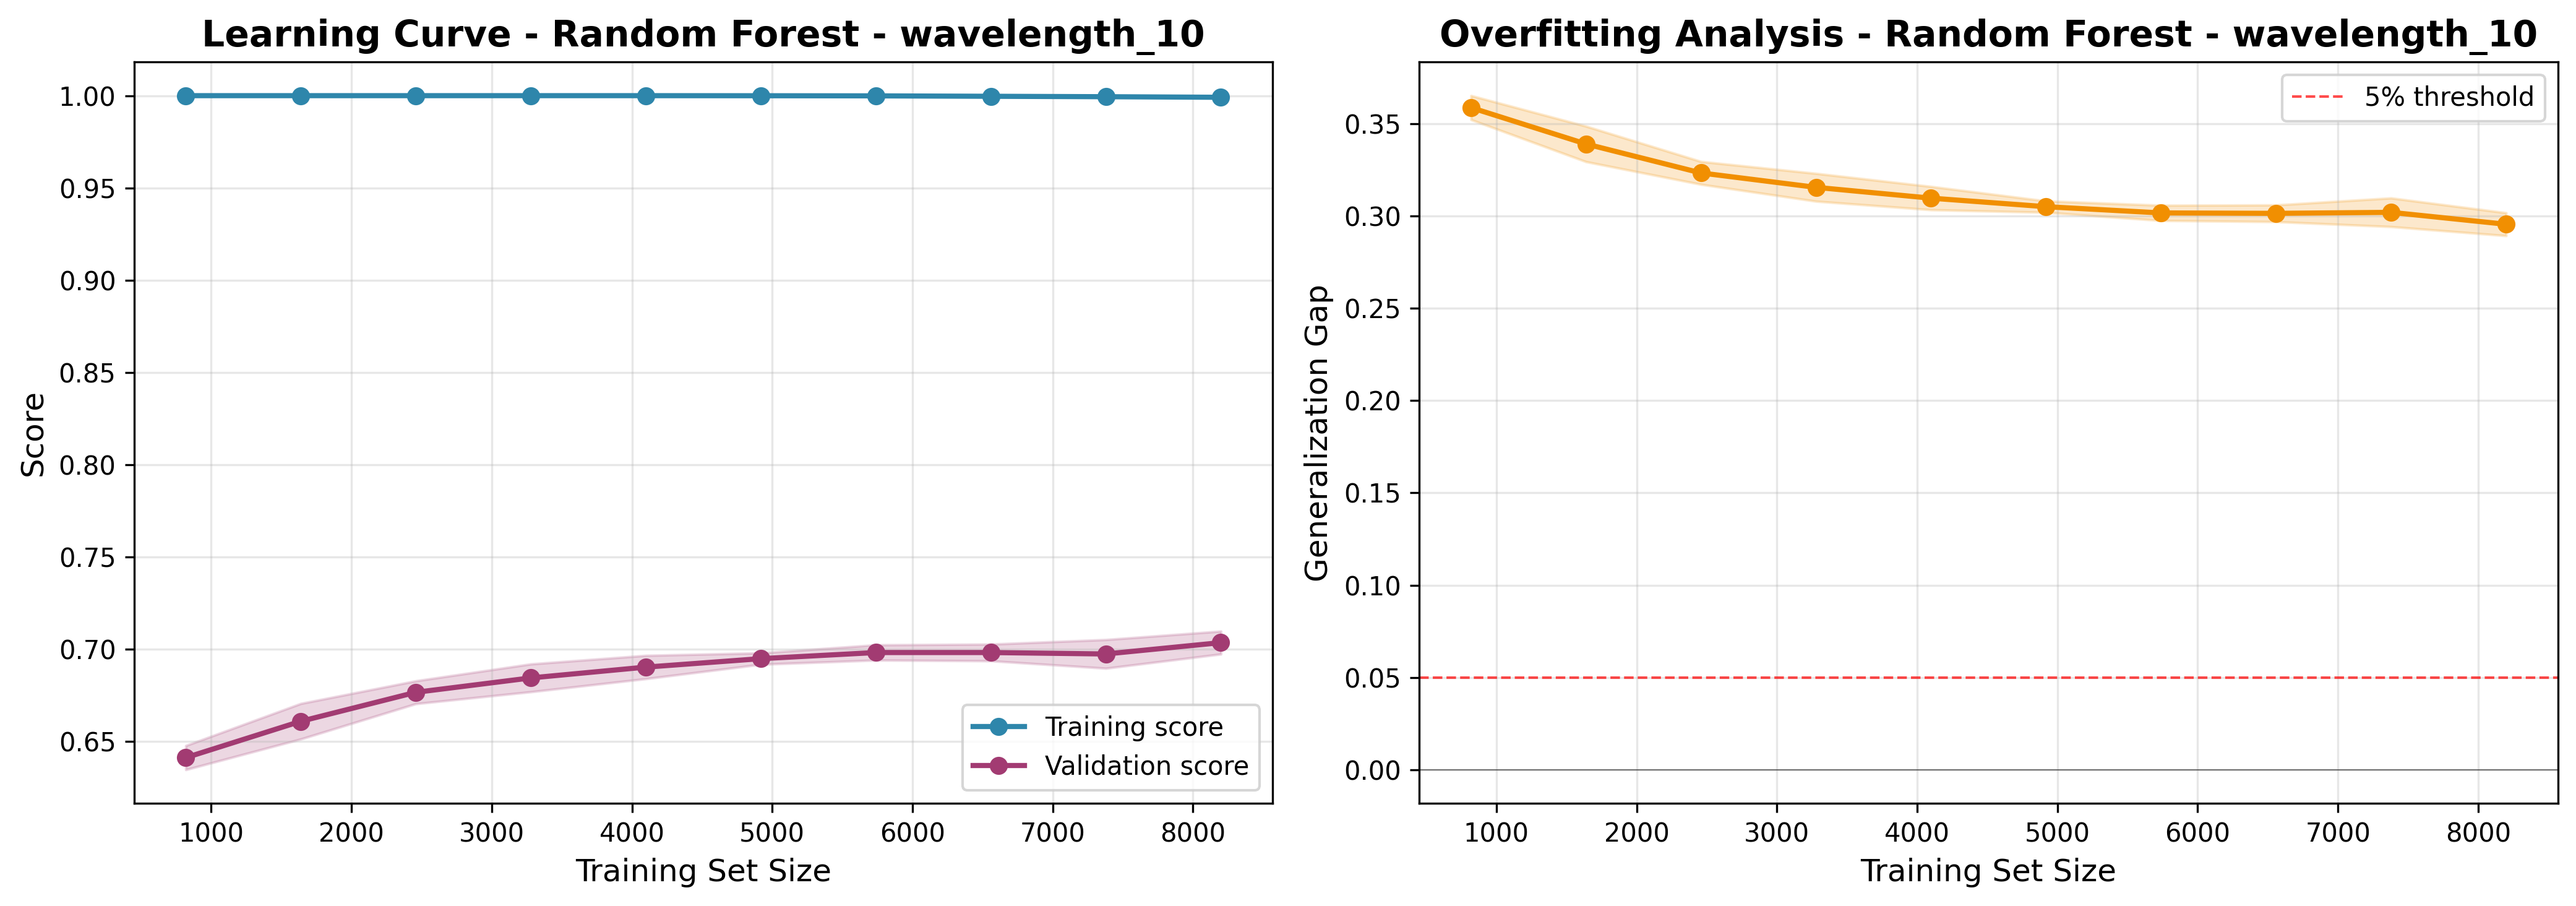

Data behind this chart, as committed beside it:
train_size, train_score_mean, train_score_std, val_score_mean, val_score_std, gap_mean, gap_std
819, 1.0, 0.0, 0.6412, 0.00652, 0.3588, 0.00652
1639, 1.0, 0.0, 0.6609, 0.009625, 0.3391, 0.009625
2459, 1.0, 0.0, 0.6766, 0.006193, 0.3234, 0.006193
3279, 1.0, 0.0, 0.6844, 0.007538, 0.3156, 0.007538
4099, 1.0, 0.0, 0.6902, 0.006308, 0.3098, 0.006308
4919, 1, 8.131734092295951e-05, 0.6948, 0.003094, 0.3051, 0.003095
5739, 0.9999, 8.536294625487974e-05, 0.6981, 0.004121, 0.3017, 0.004122
6559, 0.9997, 0.000311, 0.6981, 0.004517, 0.3015, 0.004528
7379, 0.9994, 0.000158, 0.6974, 0.007766, 0.3021, 0.007767
8199, 0.9991, 0.0001793, 0.7035, 0.006204, 0.2956, 0.006207
